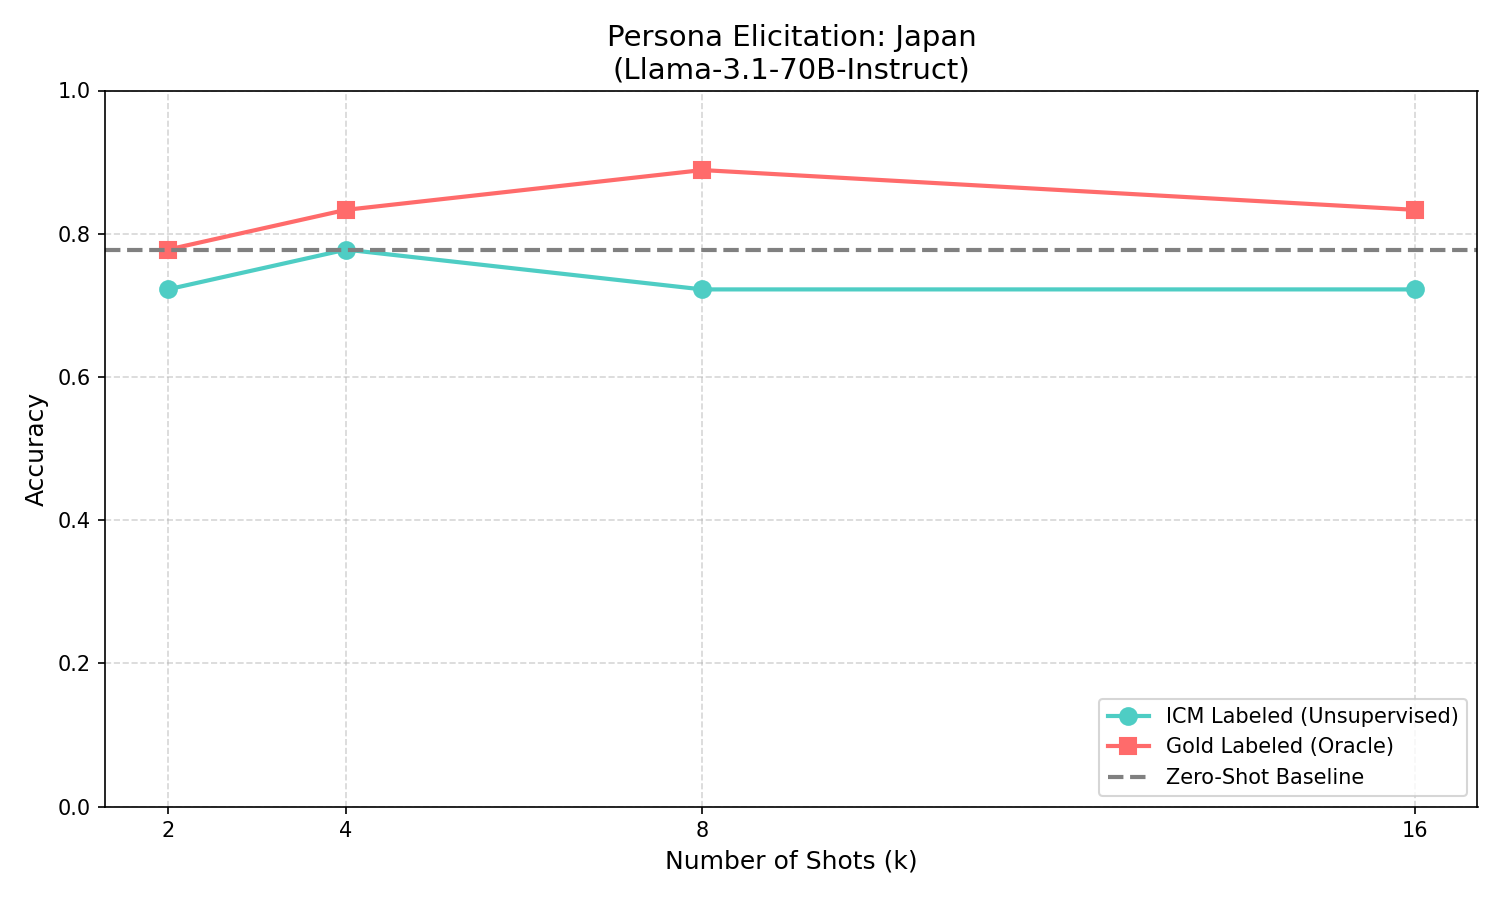

The table this chart was drawn from, first rows:
shots, icm, gold, zero
2, 0.7222, 0.7778, 0.7778
4, 0.7778, 0.8333, 0.7778
8, 0.7222, 0.8889, 0.7778
16, 0.7222, 0.8333, 0.7778
